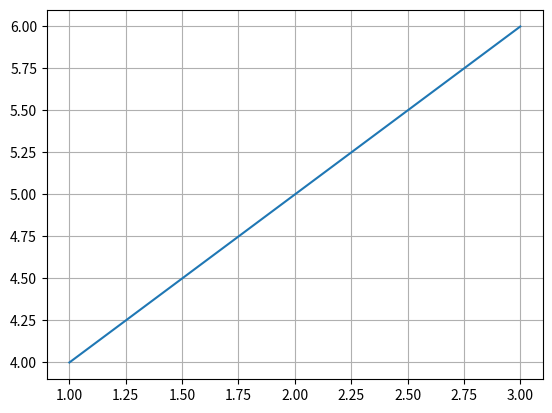

Recreate this plot in Python.
import matplotlib.pyplot as plt  
import pandas as pd  
x= [1,2,3]
y=[4,5,6]
plt.plot(x,y)
plt.grid()
plt.show()

